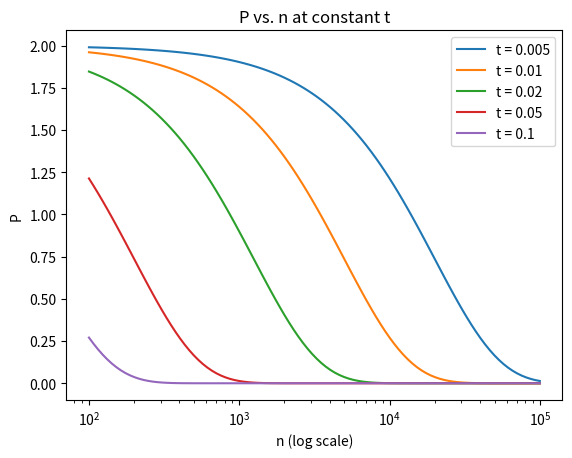
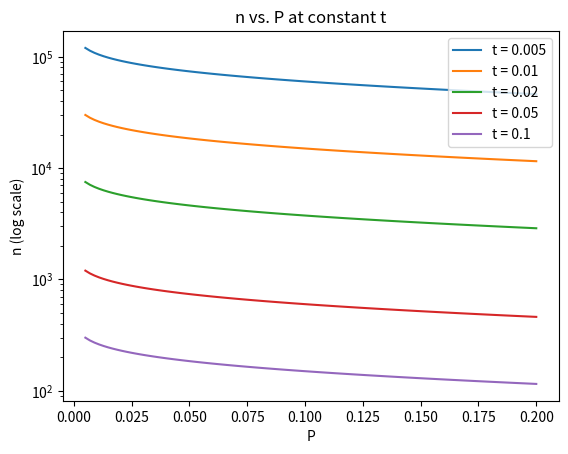
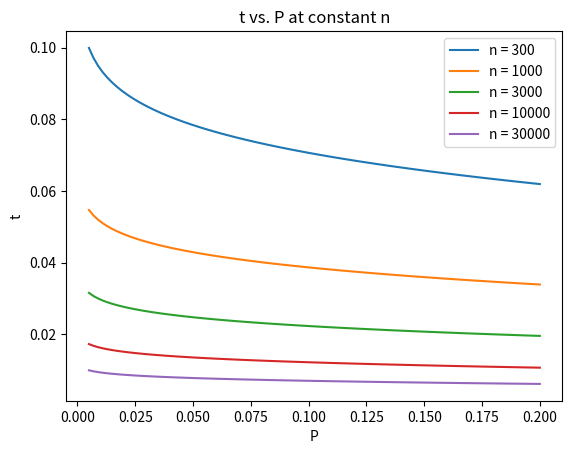
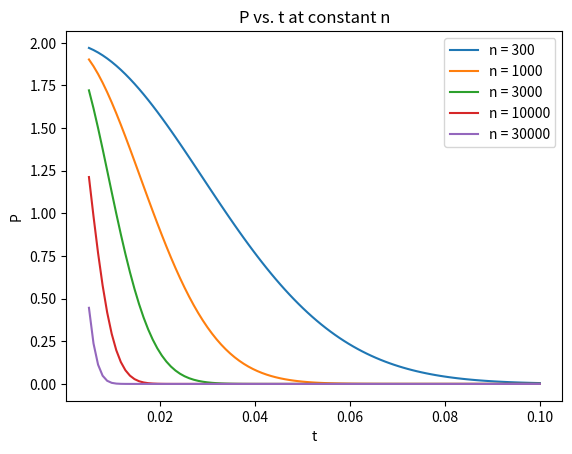
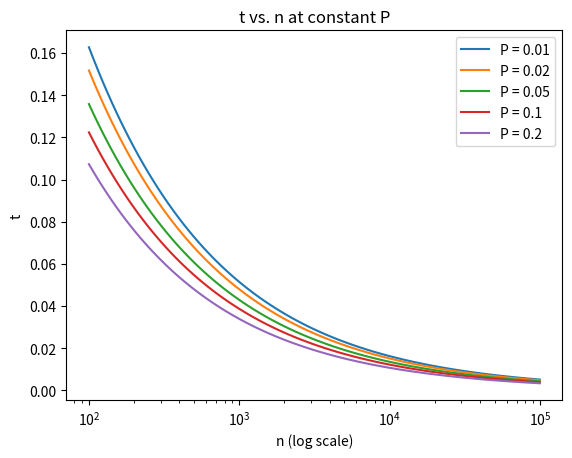
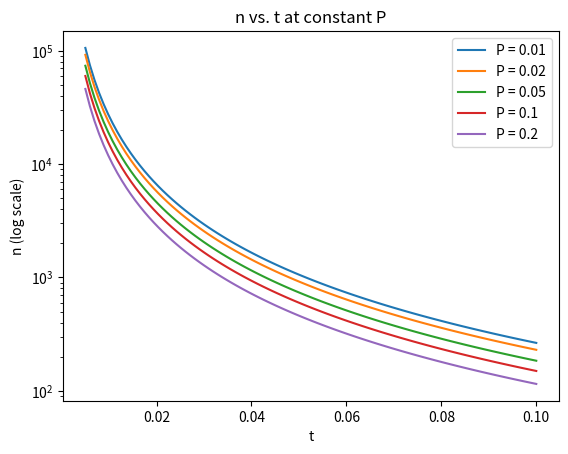

The matplotlib source for these figures, in order:
#encoding: utf8
import numpy as np
import matplotlib.pyplot as plt

def t_from_P_n(P, n):
	term1 = -np.log(P/2)
	term2 = 2*n
	return np.sqrt(term1/term2)

def P_from_t_n(t, n):
	# P = 2 exp(-2nt2)
	return 2 * np.exp(-2*n*t*t)

def n_from_P_t(P, t):
	term1 = -np.log(P/2)
	term2 = 2*t*t
	return term1/term2

print(t_from_P_n(P=0.01, n=100000))
print(P_from_t_n(t=0.03, n=500))

# P vs n
plt.figure()
plt.gca().set_xscale('log')
n = np.logspace(2,5,100,base=10)
ts = [0.005, 0.01, 0.02, 0.05, 0.1]
Ps_ts = [(P_from_t_n(t, n), t) for t in ts]
for P,t in Ps_ts:
	plt.plot(n, P, label='t = ' +str(t))
plt.xlabel('n (log scale)')
plt.ylabel('P')
plt.title('P vs. n at constant t')
plt.legend()

# invert: n vs P
plt.figure()
plt.gca().set_yscale('log')
P = np.linspace(0.005,0.2,100)
ts = [0.005, 0.01, 0.02, 0.05, 0.1]
ns_ts = [(n_from_P_t(P, t), t) for t in ts]
for n,t in ns_ts:
	plt.plot(P, n, label='t = ' +str(t))
plt.xlabel('P')
plt.ylabel('n (log scale)')
plt.title('n vs. P at constant t')
plt.legend()

# t vs P
plt.figure()
P = np.linspace(0.005,0.2,100)
ns = [300, 1000, 3000, 10000, 30000]
ts_ns = [(t_from_P_n(P, n), n) for n in ns]
for t,n in ts_ns:
	plt.plot(P, t, label='n = ' +str(n))
plt.xlabel('P')
plt.ylabel('t')
plt.title('t vs. P at constant n')
plt.legend()

# invert: P vs t
plt.figure()
t = np.linspace(0.005,0.1,100)
ns = [300, 1000, 3000, 10000, 30000]
Ps_ns = [(P_from_t_n(t, n), n) for n in ns]
for P,n in Ps_ns:
	plt.plot(t, P, label='n = ' +str(n))
plt.xlabel('t')
plt.ylabel('P')
plt.title('P vs. t at constant n')
plt.legend()

# t vs n
plt.figure()
plt.gca().set_xscale('log')
n = np.logspace(2,5,100,base=10)
Ps = [0.01, 0.02, 0.05, 0.10, 0.20]
ts_Ps = [(t_from_P_n(P, n), P) for P in Ps]
for t,P in ts_Ps:
	plt.plot(n, t, label='P = ' +str(P))
plt.xlabel('n (log scale)')
plt.ylabel('t')
plt.title('t vs. n at constant P')
plt.legend()

# invert: n vs t
plt.figure()
plt.gca().set_yscale('log')
t = np.linspace(0.005,0.1,100)
Ps = [0.01, 0.02, 0.05, 0.10, 0.20]
ns_Ps = [(n_from_P_t(P, t), P) for P in Ps]
for n,P in ns_Ps:
	plt.plot(t, n, label='P = ' +str(P))
plt.xlabel('t')
plt.ylabel('n (log scale)')
plt.title('n vs. t at constant P')
plt.legend()

plt.show()